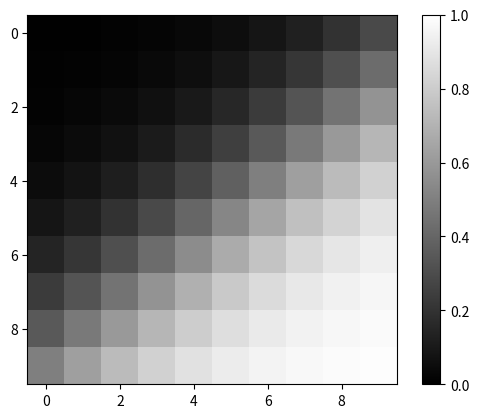

Write the Python code that produced this figure.
# Softmax 함수

import numpy as np
import matplotlib.pyplot as plt

X = np.arange(-1.0, 1.0, 0.2)
Y = np.arange(-1.0, 1.0, 0.2)
Z = np.zeros((10,10))

w_x = 2.5
w_y = 3.0
bias = 0.1

for i in range(10):
    for j in range(10):

        u = X[i]*w_x +Y[j]*w_y + bias

        y = 1/(1 + np.exp(-u))
        Z[j][i] = y

plt.imshow(Z, "gray", vmin = 0.0, vmax = 1.0)
plt.colorbar()
plt.show()

